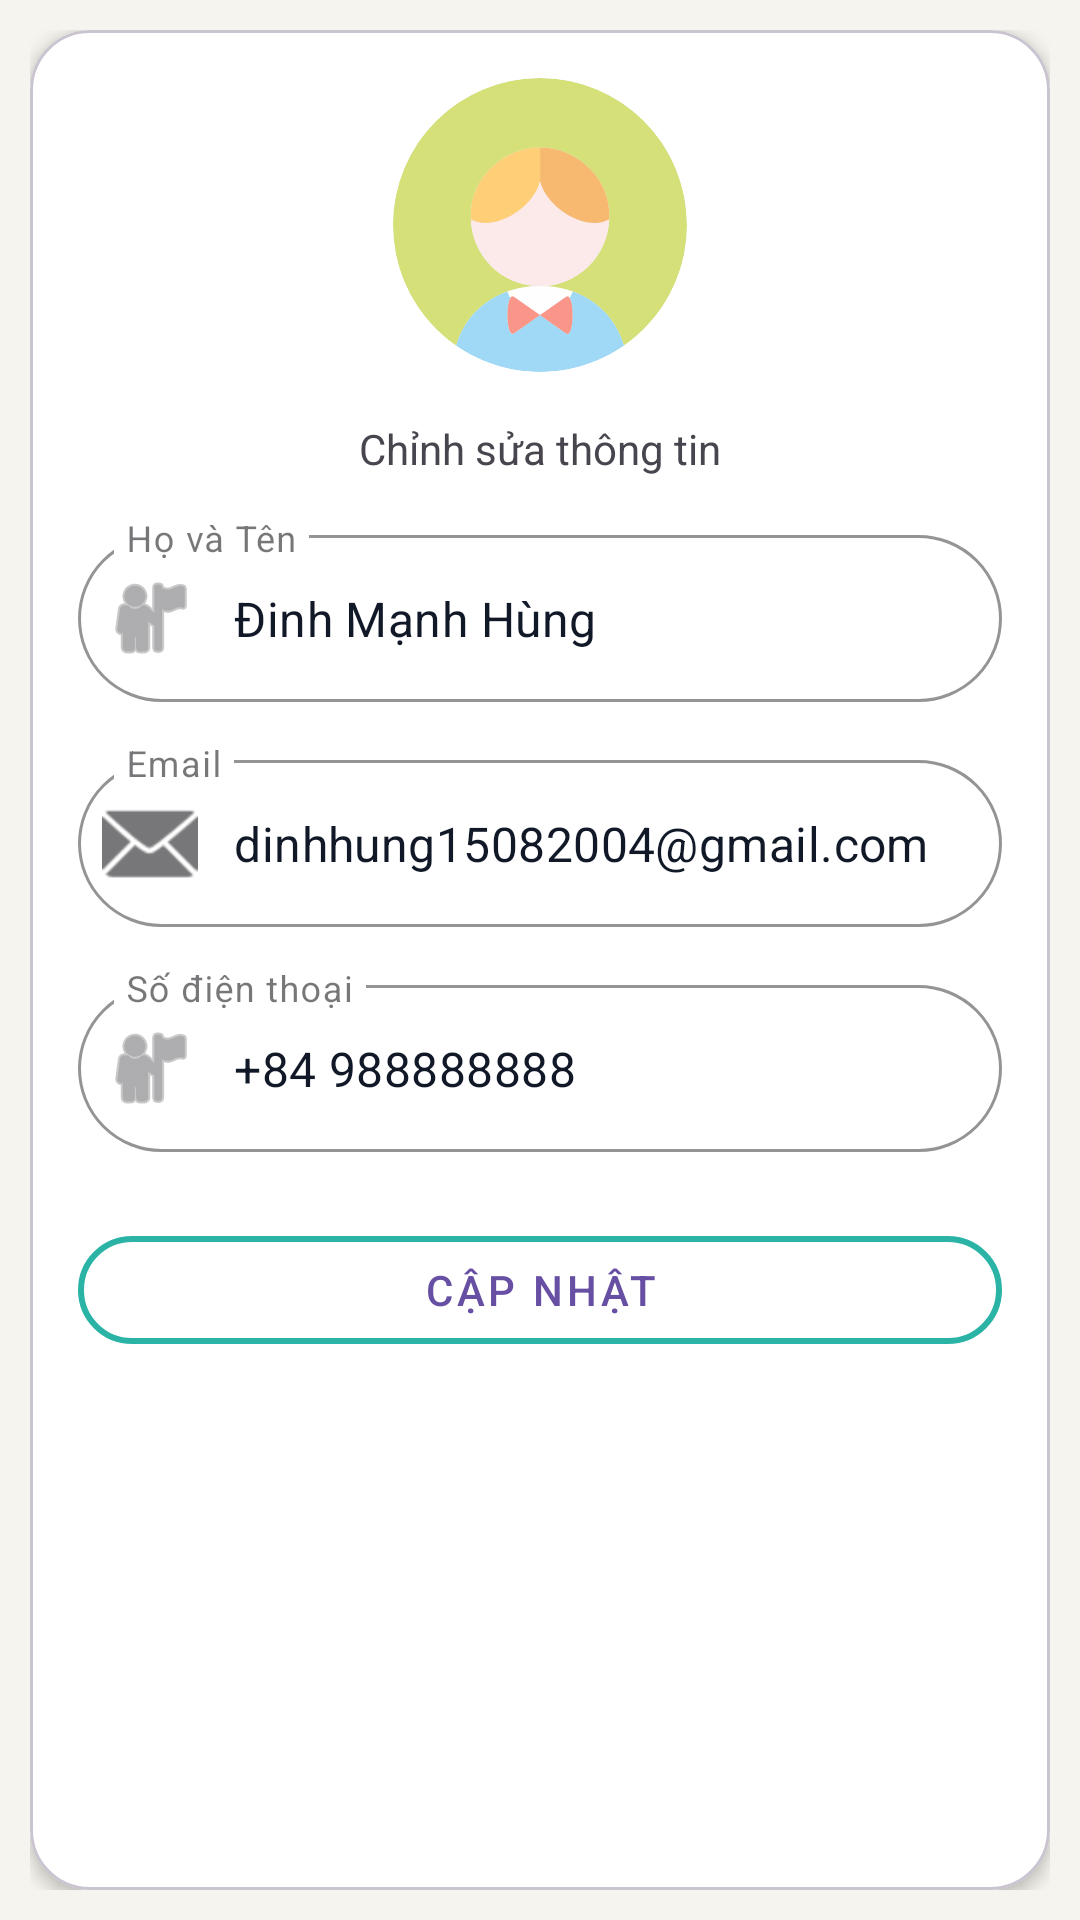

This screen was rendered from an Android layout file. Write that file and the resources it references.
<!-- AndroidManifest.xml: application theme Theme.NewsAI -->
<!-- res/layout/activity_profile.xml -->
<?xml version="1.0" encoding="utf-8"?>
<androidx.constraintlayout.widget.ConstraintLayout xmlns:android="http://schemas.android.com/apk/res/android"
    android:layout_width="match_parent"
    android:layout_height="match_parent"
    xmlns:tools="http://schemas.android.com/tools"
    xmlns:app="http://schemas.android.com/apk/res-auto"
    android:padding="10dp"
    android:background="#F6F4EE">


    <com.google.android.material.card.MaterialCardView
        android:id="@+id/cardView"
        android:layout_width="0dp"
        android:layout_height="0dp"
        android:layout_margin="0dp"
        app:cardBackgroundColor="#FFFFFF"
        app:cardCornerRadius="20dp"
        app:cardElevation="3dp"
        app:layout_constraintTop_toTopOf="parent"
        app:layout_constraintStart_toStartOf="parent"
        app:layout_constraintEnd_toEndOf="parent"
        app:layout_constraintBottom_toBottomOf="parent" >
    <LinearLayout
        android:layout_width="match_parent"
        android:layout_height="match_parent"
        android:orientation="vertical"
        android:padding="16dp"
        android:gravity="center_horizontal">
        <ImageView
            android:id="@+id/imgAvatar"
            android:layout_width="98dp"
            android:layout_height="98dp"
            android:src="@drawable/ic_avatar"
            android:scaleType="centerCrop"
            android:background="@drawable/round_avatar"
            android:clipToOutline="true" />

        <TextView
            android:id="@+id/textView"
            android:layout_width="wrap_content"
            android:layout_height="wrap_content"
            android:layout_marginTop="16dp"
            android:text="Chỉnh sửa thông tin" />

        <com.google.android.material.textfield.TextInputLayout
        android:id="@+id/edtName"
        style="@style/Widget.MaterialComponents.TextInputLayout.OutlinedBox"
        android:layout_width="match_parent"
        android:layout_height="wrap_content"
        android:hint="Họ và Tên"
            android:layout_marginTop="14dp"
        app:boxCornerRadiusBottomEnd="28dp"
        app:boxCornerRadiusBottomStart="28dp"
        app:boxCornerRadiusTopEnd="28dp"
        app:boxCornerRadiusTopStart="28dp"
        app:boxStrokeColor="#2BB4A6"
        app:boxStrokeWidth="1dp"
        app:startIconDrawable="@android:drawable/ic_menu_myplaces">

        <com.google.android.material.textfield.TextInputEditText
            android:id="@+id/editName"
            android:layout_width="match_parent"
            android:layout_height="wrap_content"
            android:text="Đinh Mạnh Hùng"
            android:textColor="#111827"/>
    </com.google.android.material.textfield.TextInputLayout>
        <com.google.android.material.textfield.TextInputLayout
            android:id="@+id/edtEmail"
            style="@style/Widget.MaterialComponents.TextInputLayout.OutlinedBox"
            android:layout_width="match_parent"
            android:layout_height="wrap_content"
            android:hint="Email"
            android:layout_marginTop="14dp"
            app:boxCornerRadiusBottomEnd="28dp"
            app:boxCornerRadiusBottomStart="28dp"
            app:boxCornerRadiusTopEnd="28dp"
            app:boxCornerRadiusTopStart="28dp"
            app:boxStrokeColor="#2BB4A6"
            app:boxStrokeWidth="1dp"
            app:startIconDrawable="@android:drawable/ic_dialog_email">

            <com.google.android.material.textfield.TextInputEditText
                android:id="@+id/editEmail"
                android:layout_width="match_parent"
                android:layout_height="wrap_content"
                android:inputType="textEmailAddress"
                android:text="dinhhung15082004@gmail.com"
                android:textColor="#111827"/>
        </com.google.android.material.textfield.TextInputLayout>
        <com.google.android.material.textfield.TextInputLayout
            android:id="@+id/edtPhone"
            style="@style/Widget.MaterialComponents.TextInputLayout.OutlinedBox"
            android:layout_width="match_parent"
            android:layout_height="wrap_content"
            android:hint="Số điện thoại"
            app:boxCornerRadiusBottomEnd="28dp"
            app:boxCornerRadiusBottomStart="28dp"
            app:boxCornerRadiusTopEnd="28dp"
            app:boxCornerRadiusTopStart="28dp"
            android:layout_marginTop="14dp"
            app:boxStrokeColor="#2BB4A6"
            app:boxStrokeWidth="1dp"
            app:startIconDrawable="@android:drawable/ic_menu_myplaces">

            <com.google.android.material.textfield.TextInputEditText
                android:id="@+id/editPhone"
                android:layout_width="match_parent"
                android:layout_height="wrap_content"
                android:inputType="phone"
                android:text="+84 988888888"
                android:textColor="#111827"/>
        </com.google.android.material.textfield.TextInputLayout>

        <com.google.android.material.button.MaterialButton
            android:id="@+id/btnUpdate"
            android:layout_width="match_parent"
            android:layout_height="wrap_content"
            style="@style/Widget.MaterialComponents.Button.OutlinedButton"
            android:layout_marginTop="22dp"
            android:text="Cập nhật"
            app:cornerRadius="28dp"
            app:strokeColor="#2BB4A6"
            app:strokeWidth="2dp">

        </com.google.android.material.button.MaterialButton>

    </LinearLayout>
    </com.google.android.material.card.MaterialCardView>












</androidx.constraintlayout.widget.ConstraintLayout>
<!-- resources referenced by this layout -->
<resources>
  <!-- drawable ic_avatar: vector/xml drawable (drawable, 3896 chars, omitted) -->
  <!-- drawable round_avatar (drawable) -->
  <?xml version="1.0" encoding="utf-8"?>
  <shape xmlns:android="http://schemas.android.com/apk/res/android"
      android:shape="oval">
      <solid android:color="#EEEEEE" />
      <size
          android:width="44dp"
          android:height="44dp" />
  </shape>
  <style name="Theme.NewsAI" parent="Base.Theme.NewsAI" />
  <style name="Base.Theme.NewsAI" parent="Theme.Material3.DayNight.NoActionBar">
          
          
      </style>
</resources>
